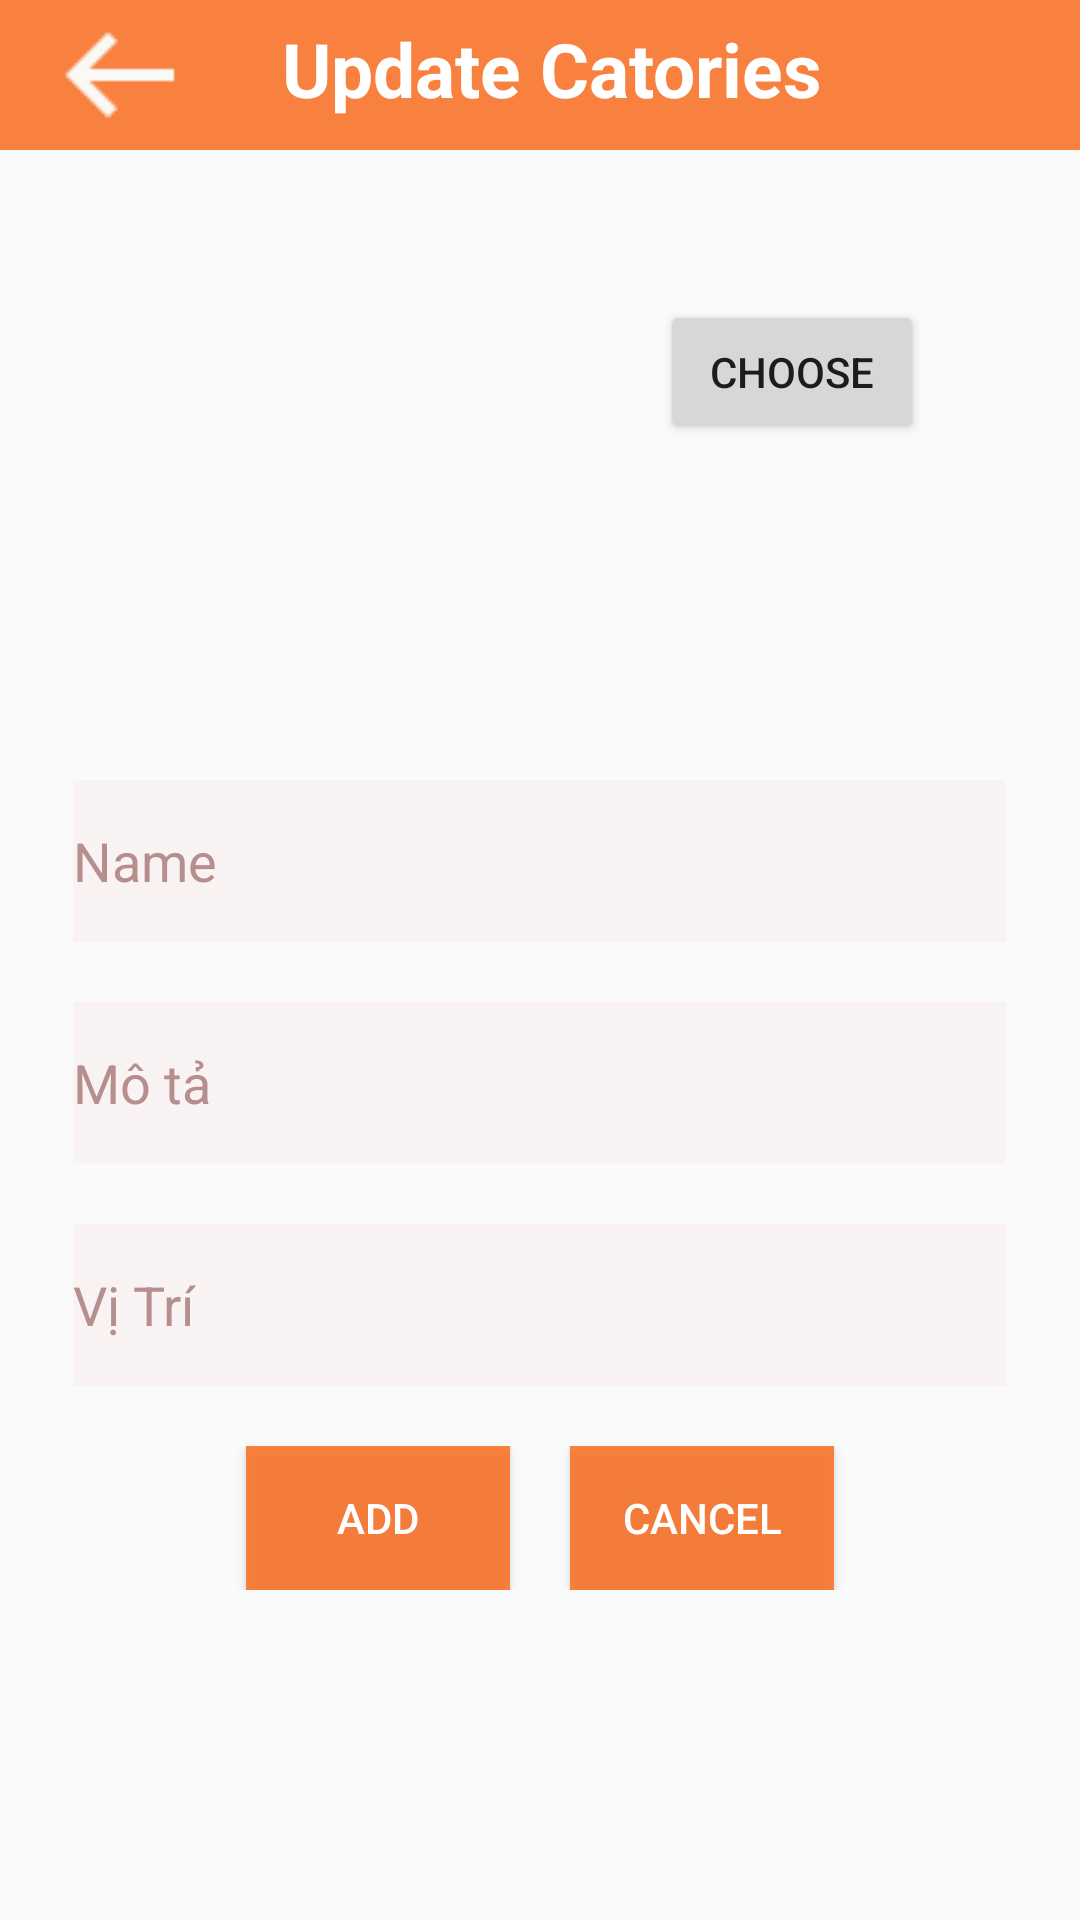

Here is an Android app screen rendered from its layout file. Give the layout XML and the strings, colors and styles it references.
<!-- AndroidManifest.xml: application theme Theme.AppCompat.Light.NoActionBar -->
<!-- res/layout/activity_update_theloai_.xml -->
<?xml version="1.0" encoding="utf-8"?>
<RelativeLayout
    android:layout_width="match_parent"
    android:layout_height="match_parent"
    xmlns:android="http://schemas.android.com/apk/res/android">
    <com.google.android.material.appbar.AppBarLayout
        android:id="@+id/bartl"
        android:layout_width="match_parent"
        android:background="#E4FA742B"
        android:layout_height="50dp">

        <androidx.appcompat.widget.Toolbar
            android:id="@+id/tooltl"
            android:layout_width="wrap_content"
            android:layout_height="wrap_content">

            <RelativeLayout
                android:layout_width="match_parent"
                android:layout_height="wrap_content">

                <ImageView
                    android:id="@+id/imgbacktl"
                    android:src="@drawable/back1"
                    android:layout_alignParentLeft="true"
                    android:layout_width="wrap_content"
                    android:layout_height="wrap_content"/>

                <TextView
                    android:text="Update Catories"
                    android:textColor="#fff"
                    android:textStyle="bold"
                    android:layout_marginLeft="30dp"
                    android:layout_marginTop="5dp"
                    android:textSize="25sp"
                    android:layout_toRightOf="@id/imgbacktl"
                    android:layout_width="wrap_content"
                    android:layout_height="wrap_content"/>
            </RelativeLayout>
        </androidx.appcompat.widget.Toolbar>



    </com.google.android.material.appbar.AppBarLayout>


    <ImageView
        android:id="@+id/imgup"

        android:src="@drawable/hinhad"
        android:layout_below="@id/bartl"
        android:layout_marginLeft="80dp"
        android:layout_marginTop="30dp"
        android:layout_width="120dp"
        android:layout_height="160dp">

    </ImageView>

    <Button
        android:id="@+id/btnChoseup"
        android:text="Choose"
        android:layout_toRightOf="@id/imgup"
        android:layout_marginLeft="20dp"
        android:layout_marginTop="100dp"
        android:layout_width="wrap_content"
        android:layout_height="wrap_content">

    </Button>


    <EditText
        android:id="@+id/edttenup"
        android:textColorHint="#B68E8E"
        android:textColor="#B68E8E"

        android:layout_centerHorizontal="true"
        android:layout_below="@id/imgup"
        android:layout_marginTop="20dp"
        android:background="@drawable/edtpass"
        android:hint="Name"
        android:layout_width="wrap_content"
        android:layout_height="wrap_content" />
    <EditText
        android:id="@+id/edtmotaup"
        android:textColorHint="#B68E8E"
        android:textColor="#B68E8E"

        android:layout_centerHorizontal="true"
        android:layout_below="@id/edttenup"
        android:layout_marginTop="20dp"
        android:background="@drawable/edtpass"
        android:hint="Mô tả"
        android:layout_width="wrap_content"
        android:layout_height="wrap_content" />

    <EditText
        android:id="@+id/edtvitriup"
        android:textColorHint="#B68E8E"
        android:textColor="#B68E8E"

        android:layout_centerHorizontal="true"
        android:layout_below="@id/edtmotaup"
        android:layout_marginTop="20dp"
        android:background="@drawable/edtpass"
        android:hint="Vị Trí"
        android:layout_width="wrap_content"
        android:layout_height="wrap_content" />

    <LinearLayout
        android:layout_below="@id/edtvitriup"
        android:gravity="center"

        android:layout_marginTop="20dp"
        android:layout_width="match_parent"
        android:textColor="#B68E8E"
        android:layout_height="wrap_content">
        <Button
            android:id="@+id/btnADDup"
            android:text="ADD"
            android:textColor="#FFF"
            android:background="#E4FA742B"
            android:layout_width="wrap_content"
            android:layout_height="wrap_content">

        </Button>

        <Button
            android:id="@+id/btnCancelup"
            android:text="Cancel"
            android:textColor="#FFF"
            android:background="#E4FA742B"
            android:layout_marginLeft="20dp"
            android:layout_width="wrap_content"
            android:layout_height="wrap_content">

        </Button>


    </LinearLayout>


</RelativeLayout>
<!-- resources referenced by this layout -->
<resources>
  <!-- drawable back1: png bitmap (drawable, 439 bytes) -->
  <!-- drawable edtpass: png bitmap (drawable, 284 bytes) -->
</resources>
